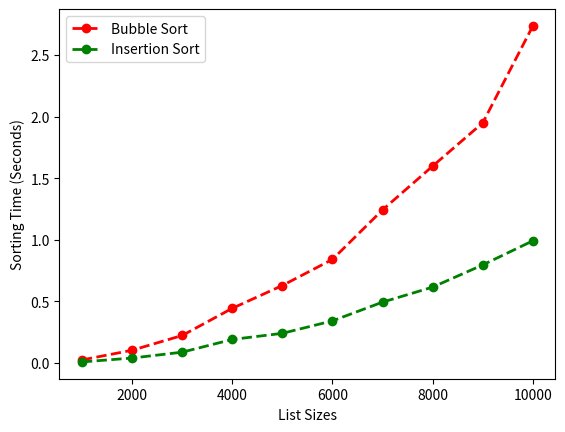

Recreate this plot in Python.
import time
import random as rand
from matplotlib import pyplot as plt
import functools

def sort_timer(func):
    @functools.wraps(func)
    def wrapper(*args):
        start_time = time.perf_counter()
        result = func(*args)
        ending_time = time.perf_counter()
        return ending_time - start_time
    return wrapper

@sort_timer
def bubble_sort(a_list):
  """
  Sorts a_list in ascending order
  """
  for pass_num in range(len(a_list) - 1):
    for index in range(len(a_list) - 1 - pass_num):
      if a_list[index] > a_list[index + 1]:
        temp = a_list[index]
        a_list[index] = a_list[index + 1]
        a_list[index + 1] = temp

@sort_timer
def insertion_sort(a_list):
  """
  Sorts a_list in ascending order
  """
  for index in range(1, len(a_list)):
    value = a_list[index]
    pos = index - 1
    while pos >= 0 and a_list[pos] > value:
      a_list[pos + 1] = a_list[pos]
      pos -= 1
    a_list[pos + 1] = value

def compare_sorts(bubble,insertion):
    """
    Iterate over lists of random integers of increasing size from 1000 to 10000
    Builds two lists of timing data for both the bubble sort and insertion sort
    Timing data from each algorithm is stored in separate lists
    Concludes with Matplotlib line chart showing the two algorithm's sorting times

    :param bubble: bubble_sort()
    :param insertion: insertion_sort()
    :return:
    """
    bubble_times = []
    insertion_times = []
    list_size = 1000

    while list_size <= 10000:
        bubble_list = [rand.randint(1,10000) for num in range(list_size)]
        insertion_list = list(bubble_list)
        bubble_times.append(bubble(bubble_list))
        insertion_times.append(insertion(insertion_list))
        list_size += 1000

    x_list_sizes = [val for val in range(1000,11000,1000)]
    plt.plot(x_list_sizes, bubble_times, 'ro--', linewidth=2, label='Bubble Sort')
    plt.plot(x_list_sizes, insertion_times, 'go--', linewidth=2, label='Insertion Sort')
    plt.xlabel('List Sizes')
    plt.ylabel('Sorting Time (Seconds)')
    plt.legend()
    plt.show()
    return

compare_sorts(bubble_sort,insertion_sort)


